Image classification data set "inputs" (mattycars/rt_img_class_pytorch on GitHub). Class labels (4): glide, loose, none, slab.

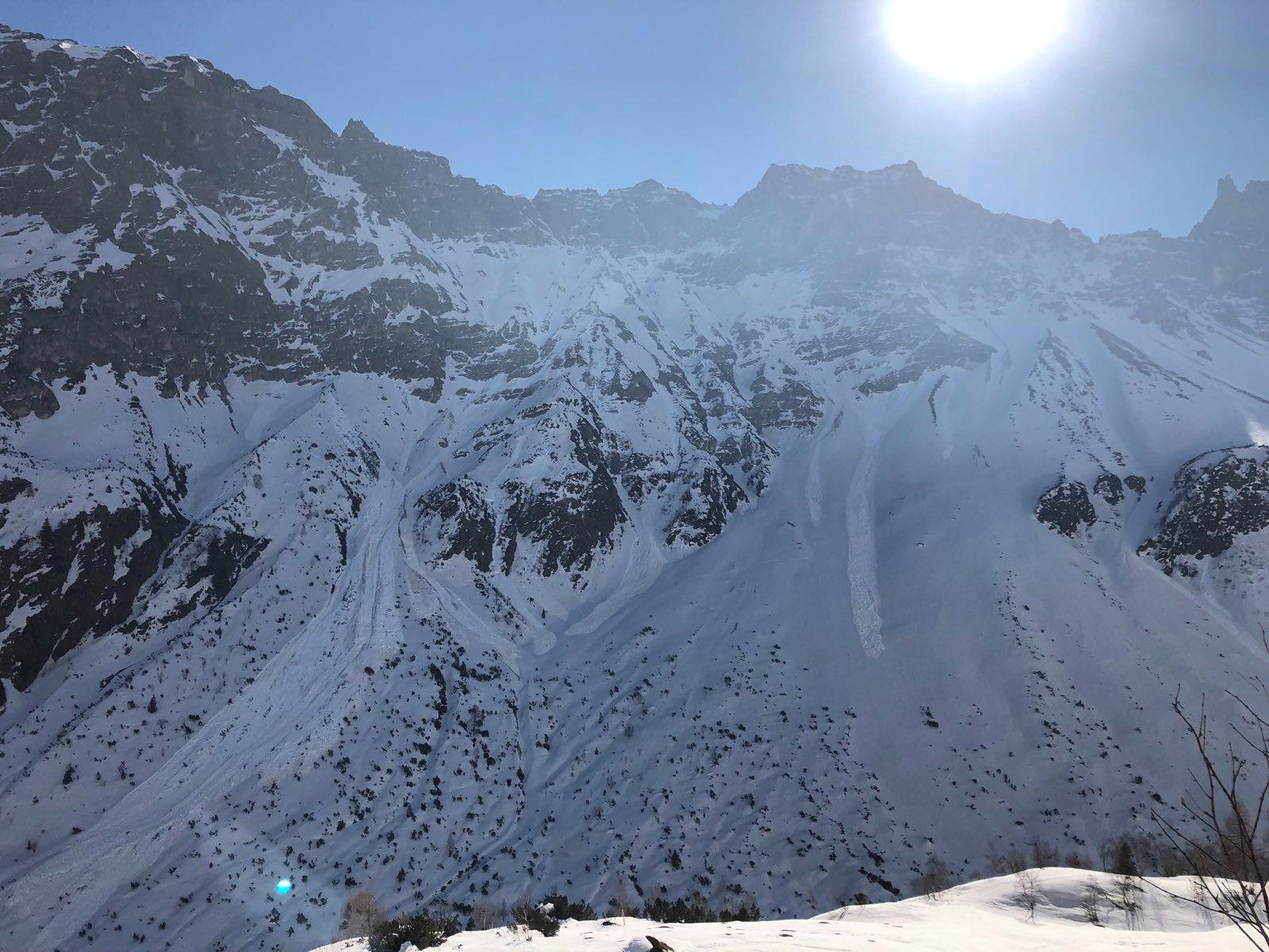
Label: loose

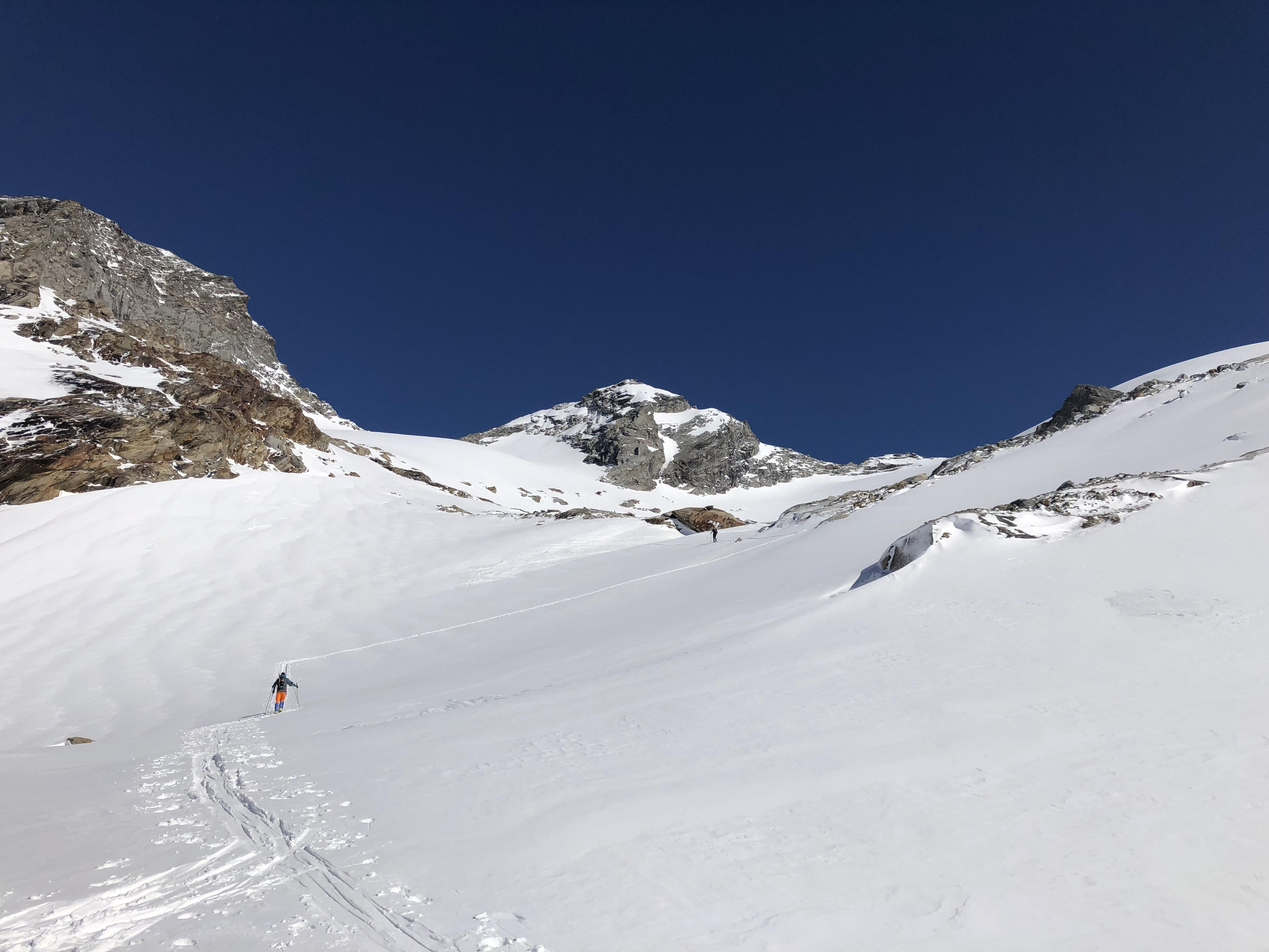
Label: none

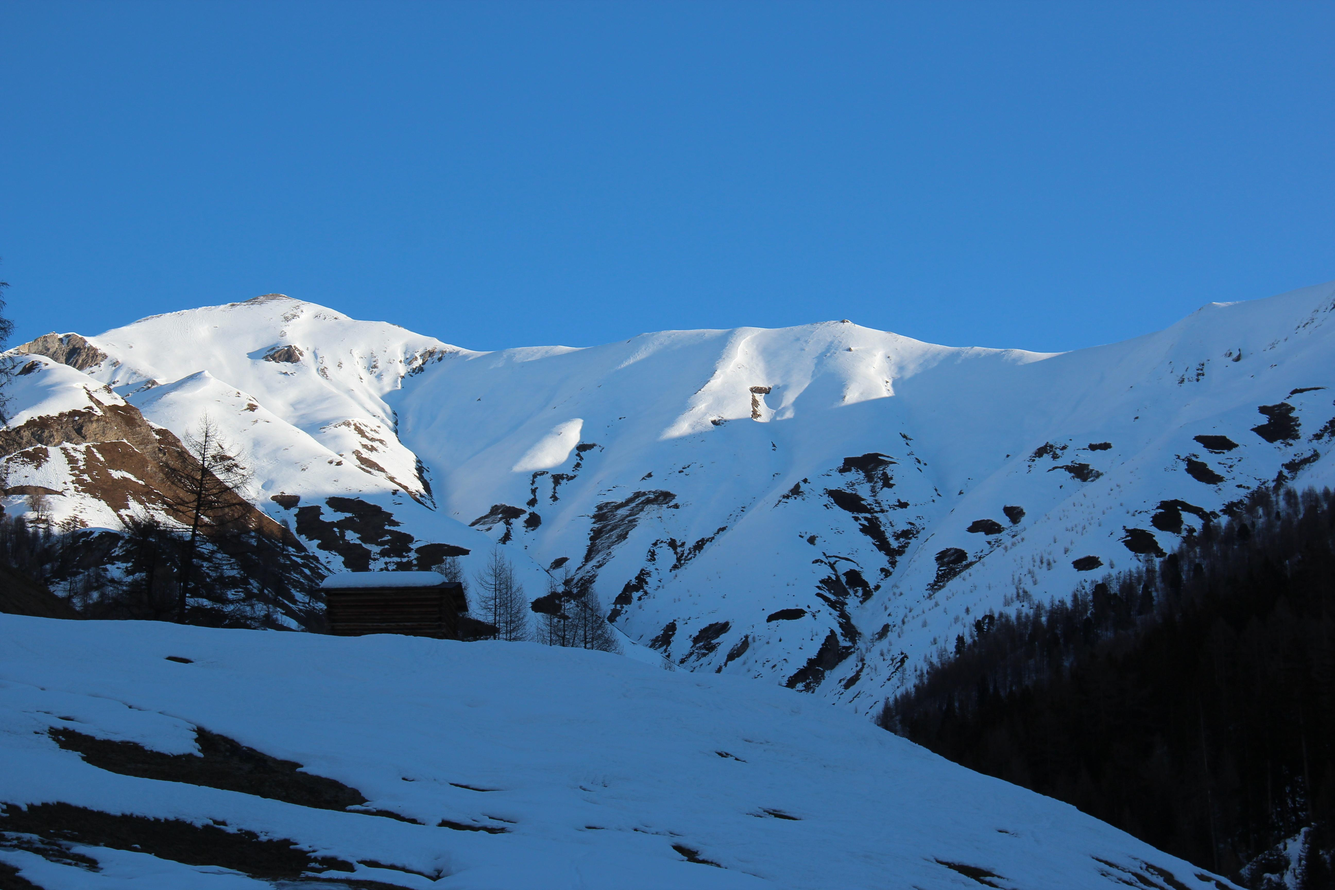
Label: glide

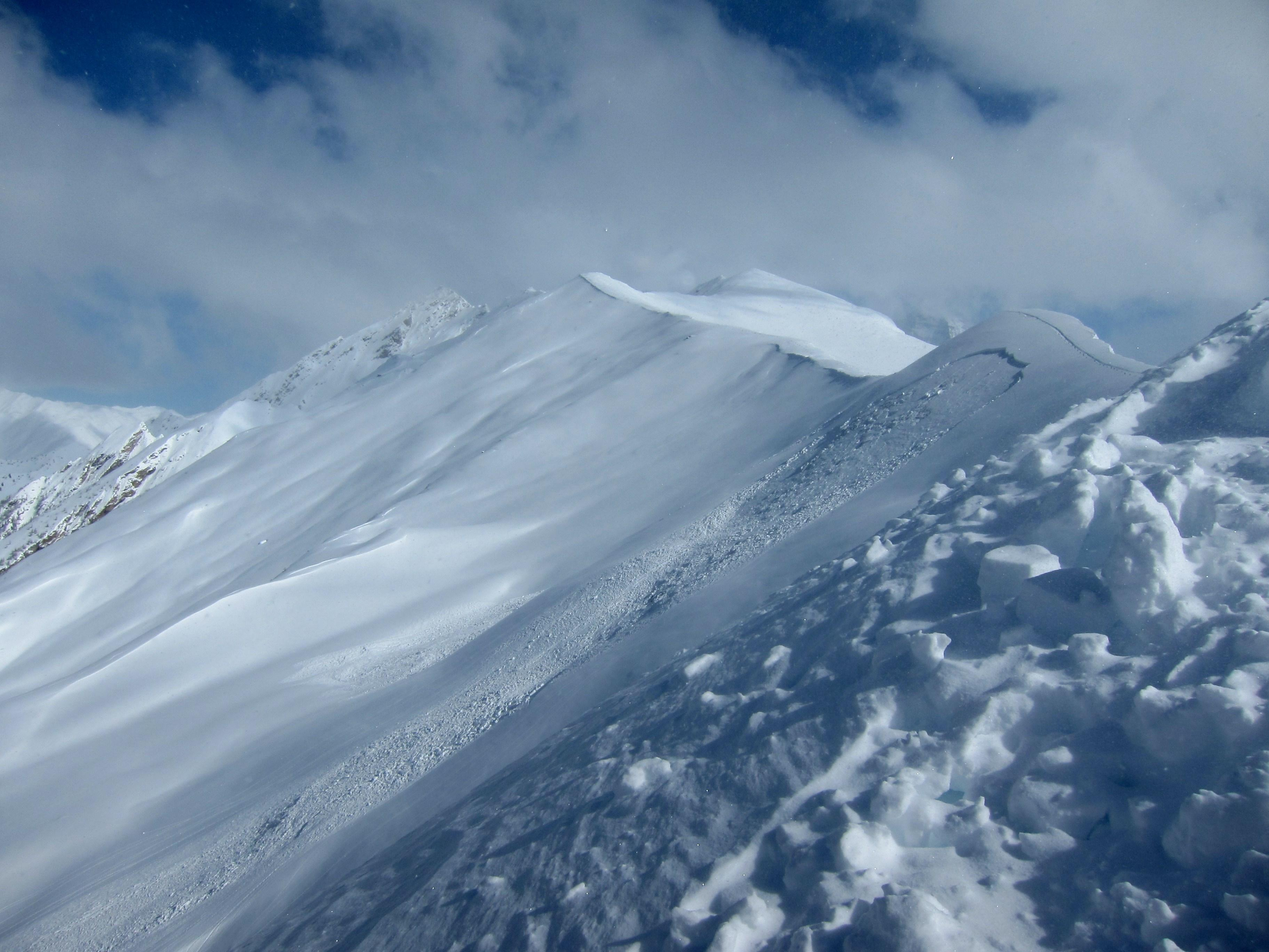
Label: slab

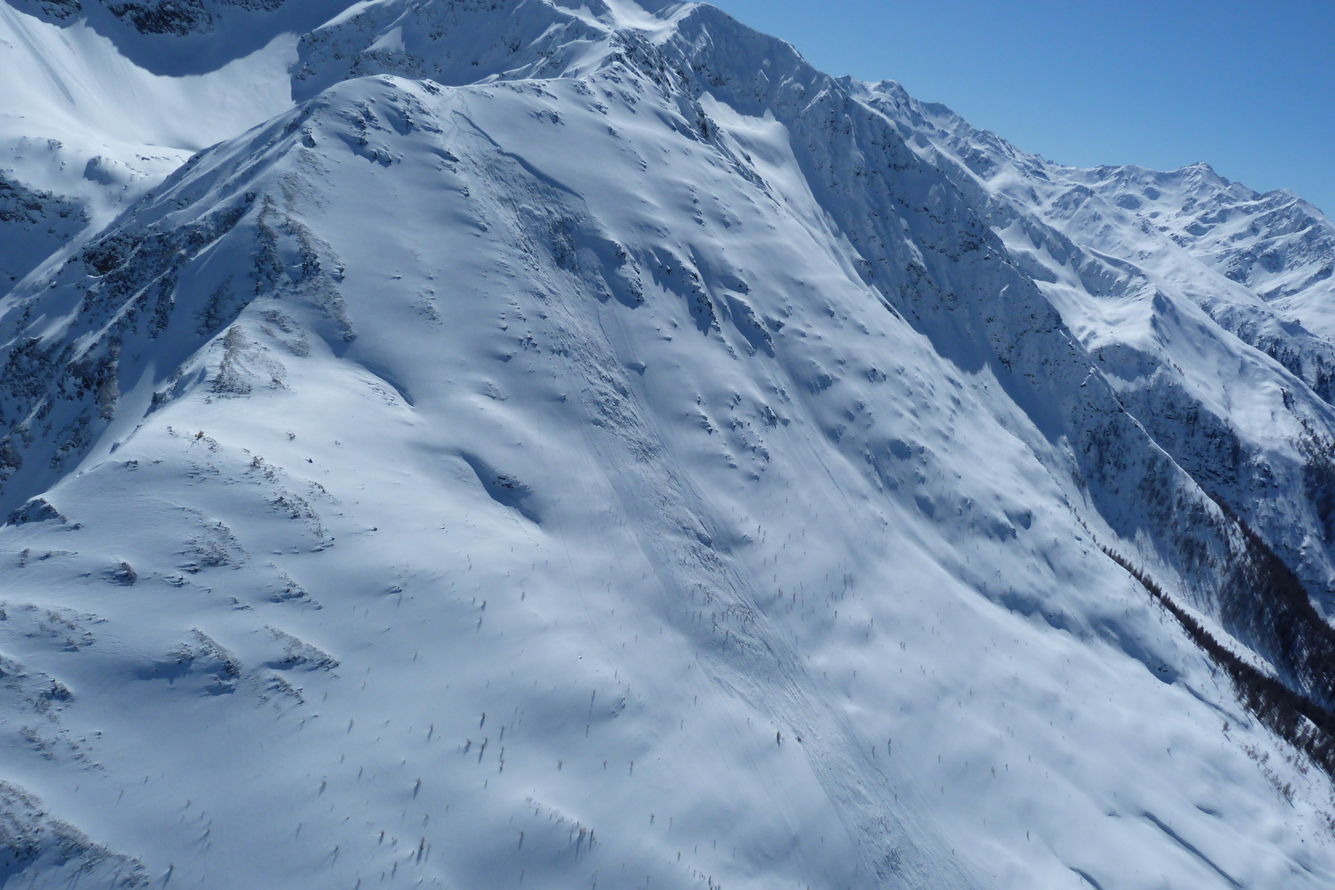
Label: slab

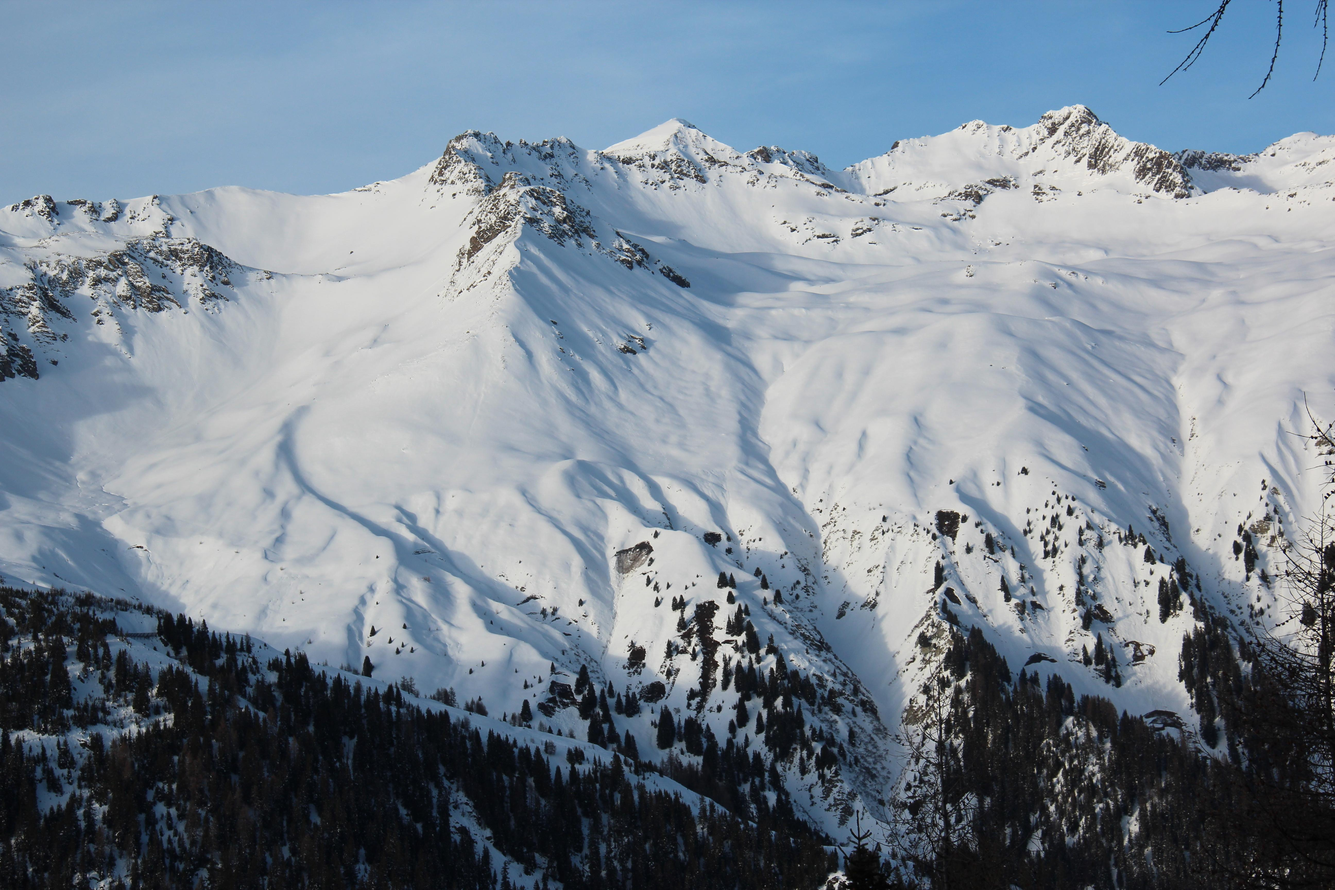
Label: glide
